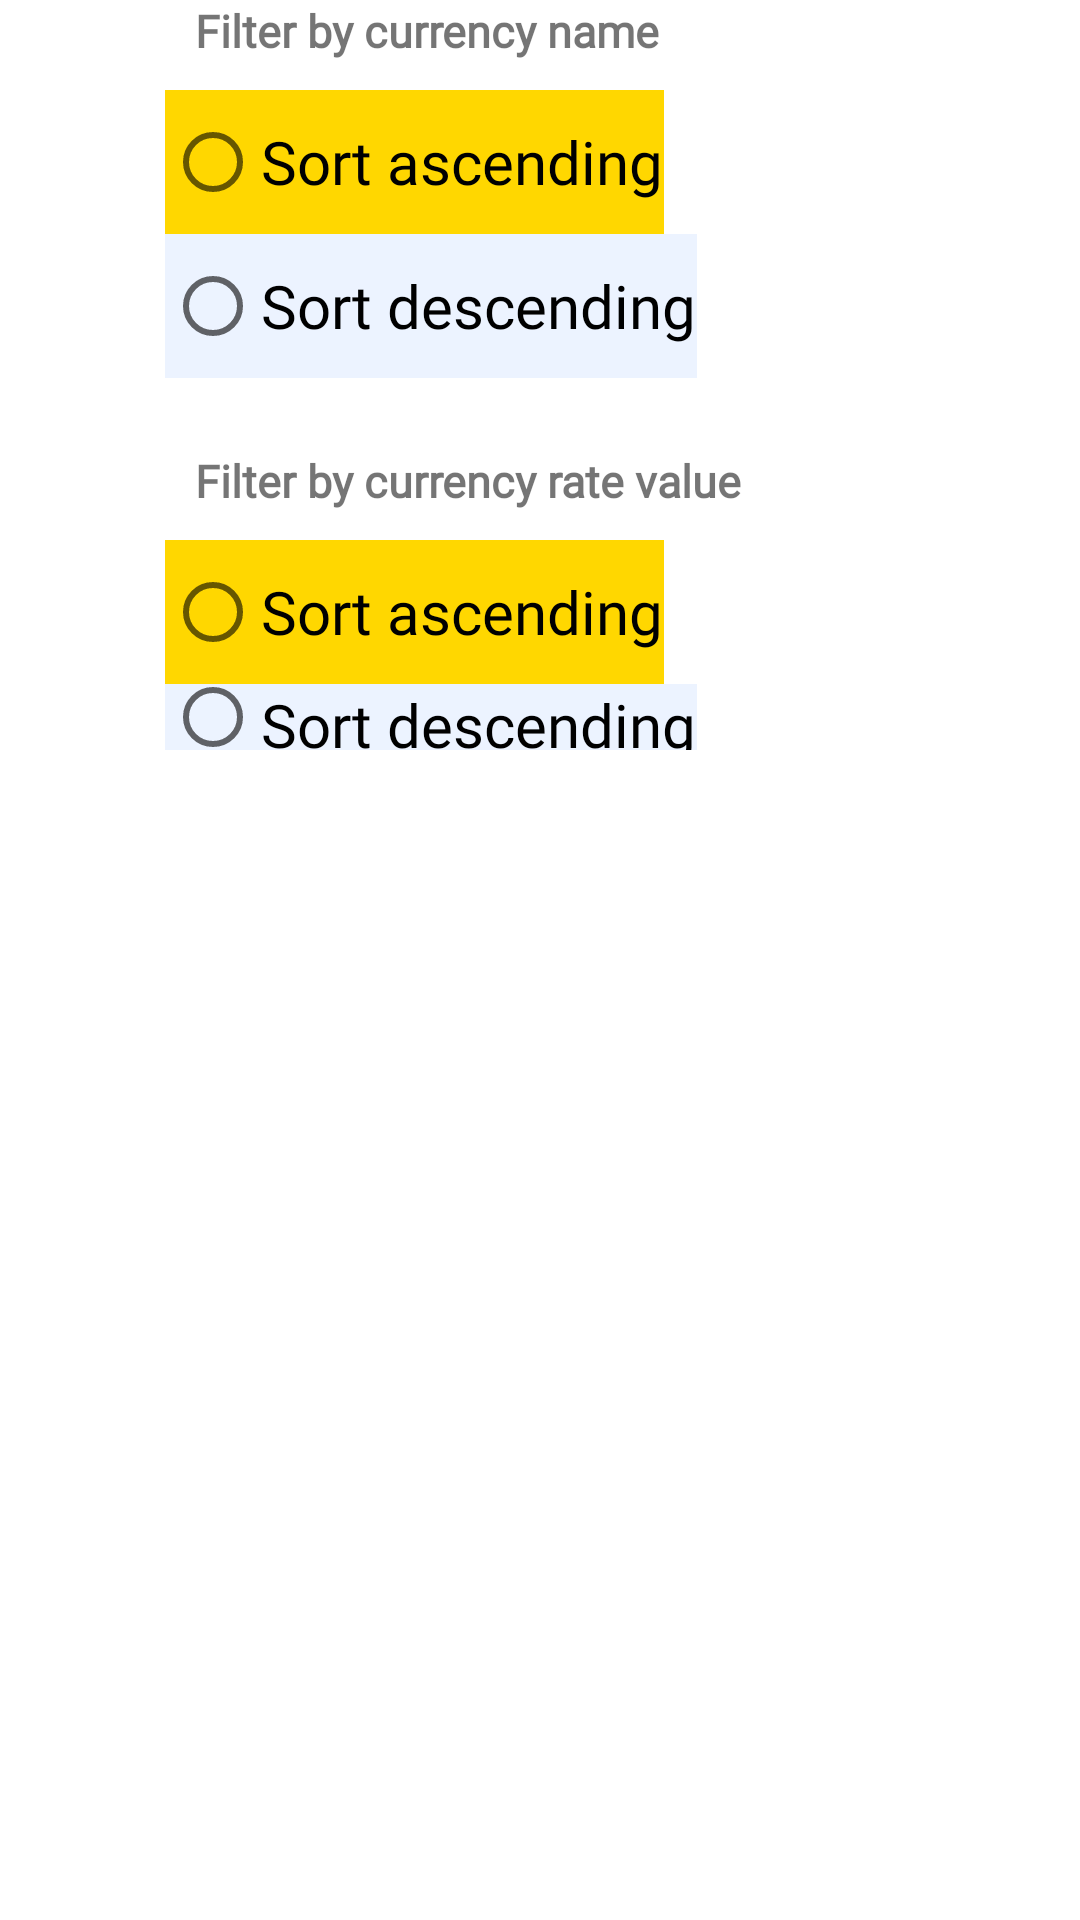

The Android layout XML behind this screen, and the referenced resources:
<!-- AndroidManifest.xml: application theme Theme.СurrenciesTestApp -->
<!-- res/layout/filter_bottom_sheet_fragment.xml -->
<?xml version="1.0" encoding="utf-8"?>
<androidx.constraintlayout.widget.ConstraintLayout xmlns:android="http://schemas.android.com/apk/res/android"
    xmlns:app="http://schemas.android.com/apk/res-auto"
    android:layout_width="match_parent"
    android:layout_height="match_parent">

    <RadioGroup
        android:id="@+id/byCurrencyNameFilter"
        android:layout_width="250dp"
        android:layout_height="150dp"
        app:layout_constraintBottom_toTopOf="@id/byCurrencyRateFilter"
        app:layout_constraintEnd_toEndOf="parent"
        app:layout_constraintStart_toStartOf="parent"
        app:layout_constraintTop_toTopOf="parent">

        <TextView
            android:layout_width="match_parent"
            android:layout_height="30dp"
            android:layout_marginStart="10dp"
            android:fontFamily="@font/aldrich"
            android:text="Filter by currency name "
            android:textSize="15sp"
            android:textStyle="bold" />

        <RadioButton
            style="@style/CustomCardViewStyle"
            android:layout_width="wrap_content"
            android:layout_height="wrap_content"
            android:background="@color/gold"
            android:fontFamily="@font/aldrich"
            android:text="Sort ascending"
            android:textSize="20sp" />

        <RadioButton
            android:layout_width="wrap_content"
            android:layout_height="wrap_content"
            android:background="@color/light_gray2"
            android:fontFamily="@font/aldrich"
            android:text="Sort descending"
            android:textSize="20sp" />
    </RadioGroup>


    <RadioGroup
        android:id="@+id/byCurrencyRateFilter"
        android:layout_width="250dp"
        android:layout_height="100dp"
        app:layout_constraintEnd_toEndOf="parent"
        app:layout_constraintStart_toStartOf="parent"
        app:layout_constraintTop_toBottomOf="@id/byCurrencyNameFilter">

        <TextView
            android:layout_width="match_parent"
            android:layout_height="30dp"
            android:layout_marginStart="10dp"
            android:fontFamily="@font/aldrich"
            android:text="Filter by currency rate value"
            android:textSize="15sp"
            android:textStyle="bold" />


        <RadioButton
            style="@style/CustomCardViewStyle"
            android:layout_width="wrap_content"
            android:layout_height="wrap_content"
            android:background="@color/gold"
            android:fontFamily="@font/aldrich"
            android:text="Sort ascending"
            android:textSize="20sp" />

        <RadioButton
            android:layout_width="wrap_content"
            android:layout_height="wrap_content"
            android:background="@color/light_gray2"
            android:fontFamily="@font/aldrich"
            android:text="Sort descending"
            android:textSize="20sp" />
    </RadioGroup>


</androidx.constraintlayout.widget.ConstraintLayout>
<!-- resources referenced by this layout -->
<resources>
  <color name="gold">#FFD700</color>
  <color name="light_gray2">#ECF3FF</color>
  <style name="CustomCardViewStyle" parent="@style/Widget.MaterialComponents.CardView">
          <item name="shapeAppearanceOverlay">@style/ShapeAppearanceOverlay_card_custom_corners</item>
      </style>
  <style name="Theme.СurrenciesTestApp" parent="Theme.MaterialComponents.DayNight.NoActionBar">
          
          <item name="colorPrimary">@color/purple_500</item>
          <item name="colorPrimaryVariant">@color/purple_700</item>
          <item name="colorOnPrimary">@color/white</item>
          
          <item name="colorSecondary">@color/teal_200</item>
          <item name="colorSecondaryVariant">@color/teal_700</item>
          <item name="colorOnSecondary">@color/black</item>
          
          <item name="android:statusBarColor">@color/black</item>
          <item name="bottomSheetDialogTheme">@style/BottomSheetDialog</item>
      </style>
  <style name="ShapeAppearanceOverlay_card_custom_corners" parent="">
          <item name="android:background"> @drawable/gradient </item>
          <item name="cornerFamily">rounded</item>
          <item name="cornerSizeTopRight">30dp</item>
          <item name="cornerSizeTopLeft">30dp</item>
      </style>
  <color name="purple_500">#FF6200EE</color>
  <color name="purple_700">#FF3700B3</color>
  <color name="white">#FFFFFFFF</color>
  <color name="teal_200">#FF03DAC5</color>
  <color name="teal_700">#FF018786</color>
  <color name="black">#FF000000</color>
  <style name="BottomSheetDialog" parent="@style/ThemeOverlay.MaterialComponents.BottomSheetDialog">
          <item name="bottomSheetStyle">@style/BottomSheet</item>
          <item name="android:colorBackground">@color/white</item>
      </style>
  <!-- drawable gradient (drawable) -->
  <?xml version="1.0" encoding="utf-8"?>
  <shape xmlns:android="http://schemas.android.com/apk/res/android"
      android:shape="rectangle">
      <gradient
          android:angle="-90"
          android:startColor="#F8F5EA"
          android:endColor="#A3B5B6">
      </gradient>
  </shape>
  <style name="BottomSheet" parent="Widget.MaterialComponents.BottomSheet.Modal">
          <item name="backgroundTint">@android:color/transparent</item>
      </style>
</resources>
